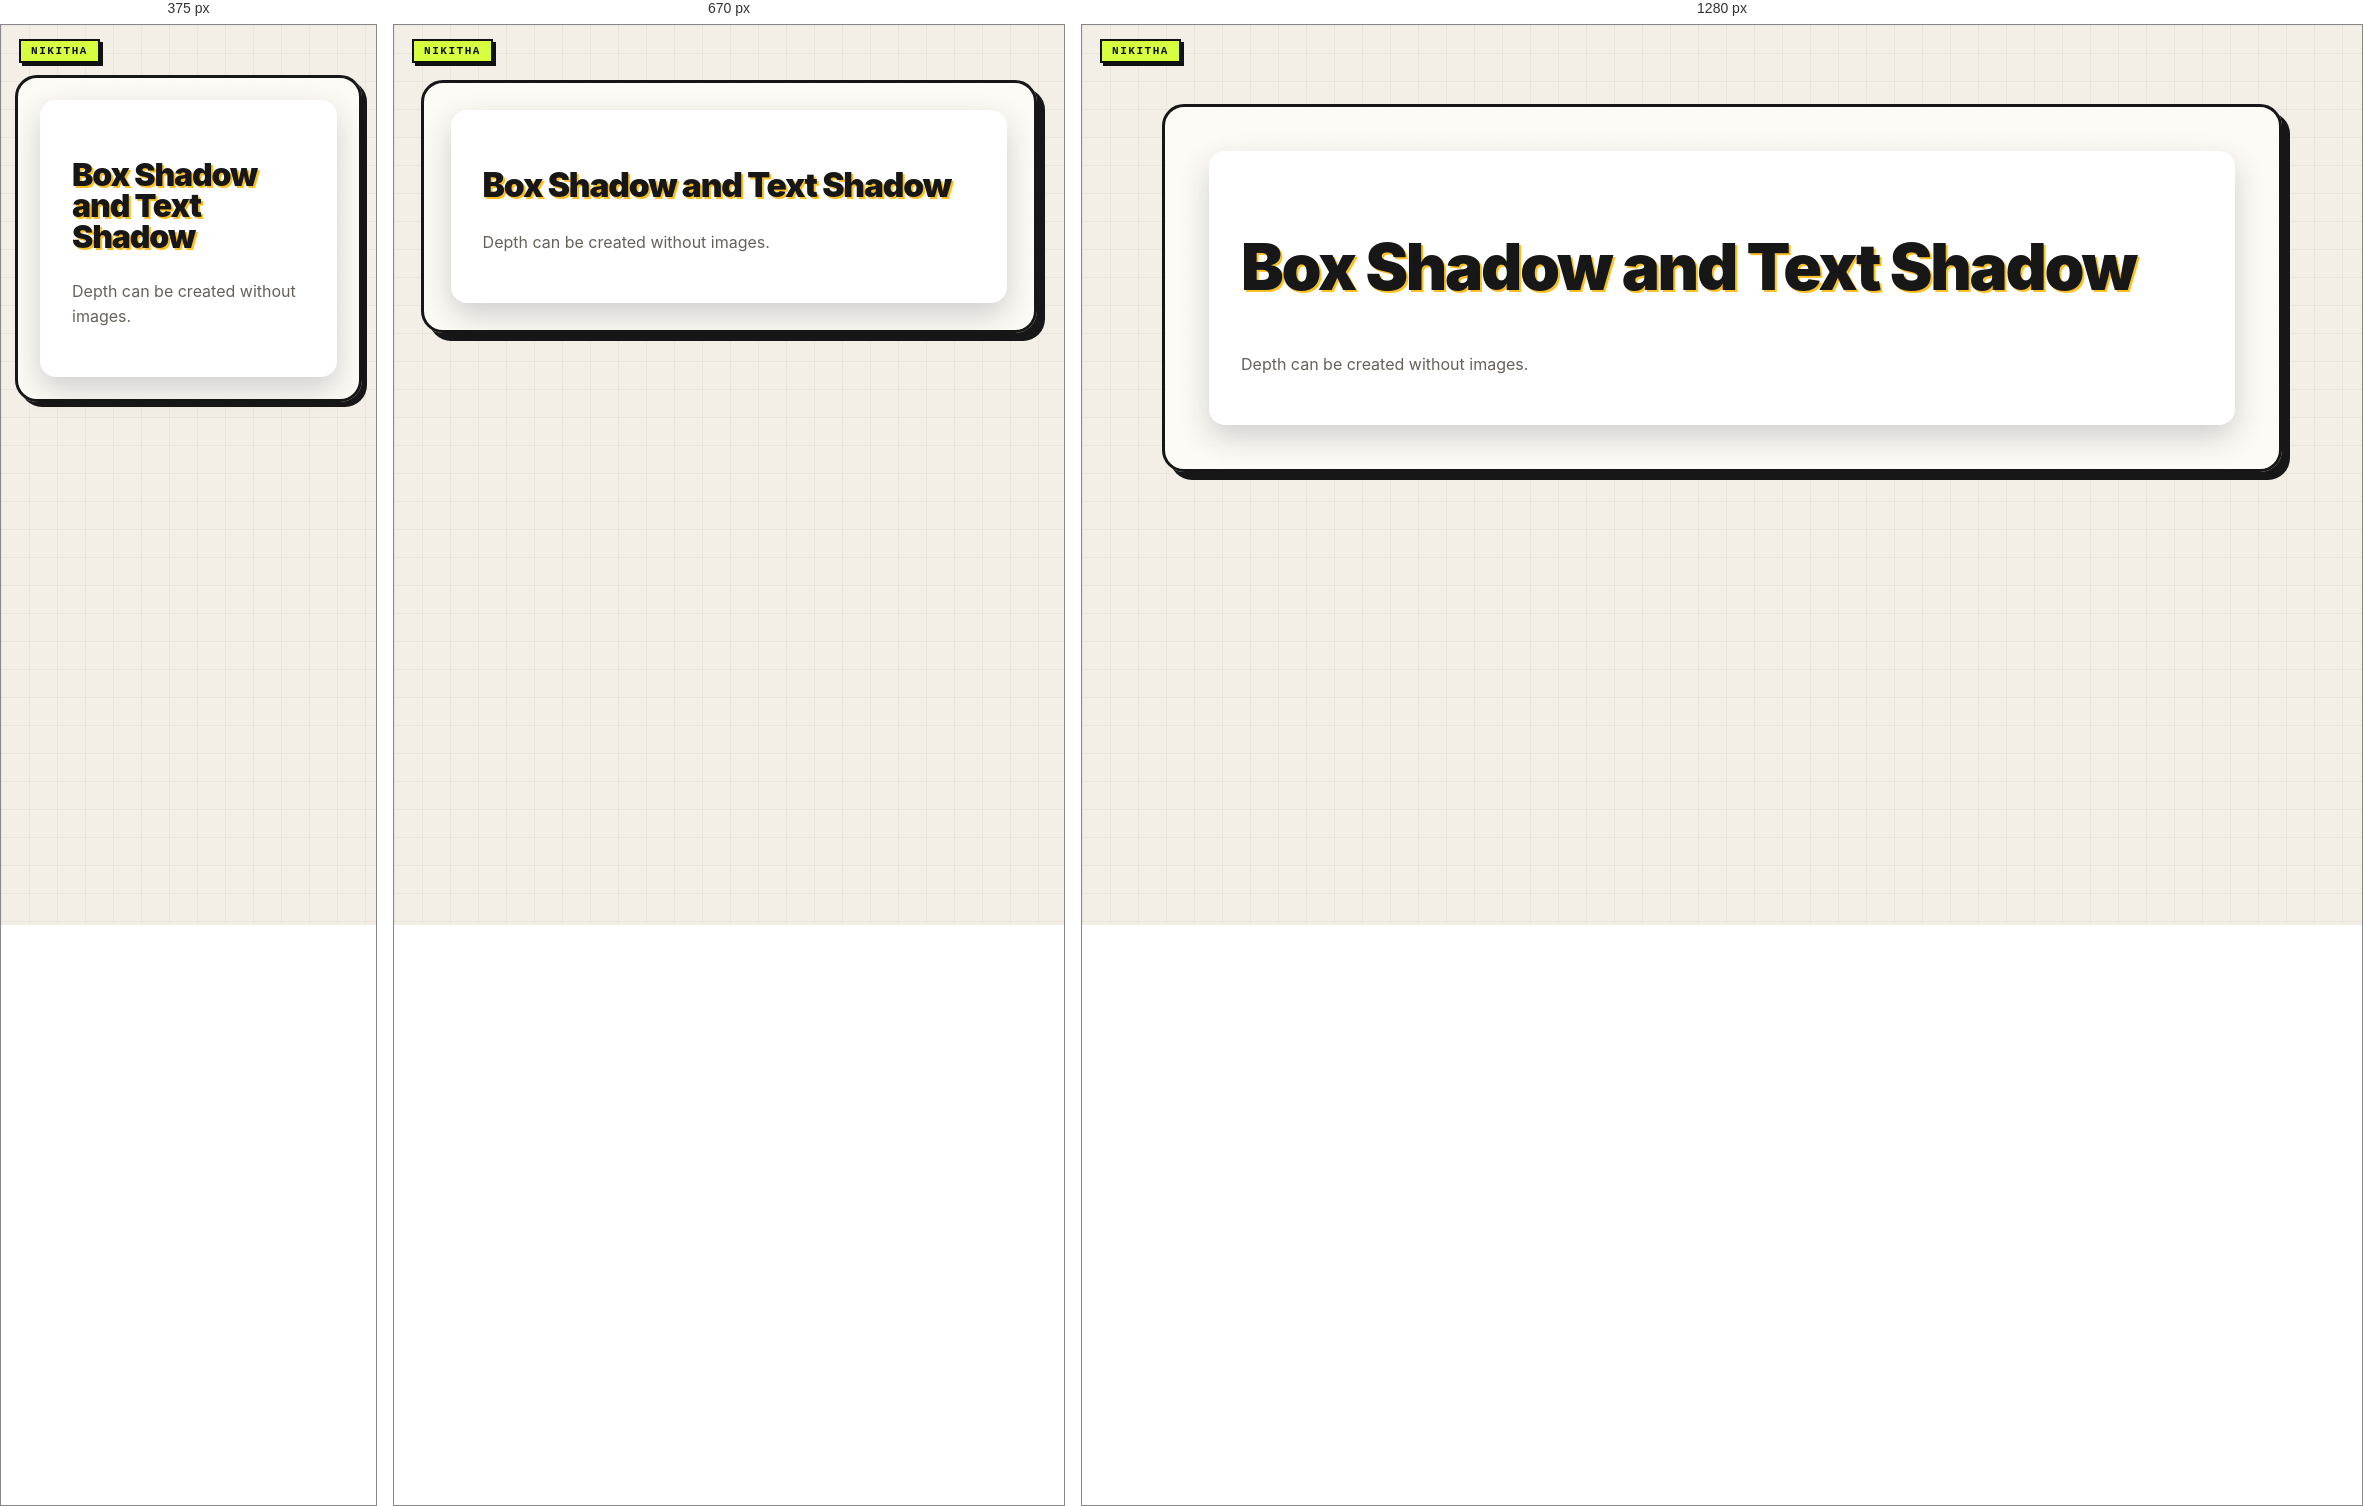
Rendered at 375 px, 670 px and 1280 px, left to right.

<!-- file: 33-shadows.html -->
<!doctype html><html lang="en"><head><link rel="stylesheet" href="../nikitha-ui.css"><meta charset="utf-8"><meta name="viewport" content="width=device-width,initial-scale=1"><title>CSS Shadows</title><link rel="stylesheet" href="advanced.css"><style>.shadow-card{padding:2rem;background:#fff;box-shadow:0 12px 30px #17203333}.shadow-card h1{text-shadow:2px 2px #fbbf24}</style></head><body class="nikitha-ui"><main><article class="shadow-card"><h1>Box Shadow and Text Shadow</h1><p>Depth can be created without images.</p></article></main></body></html>

/* @media block from nikitha-ui.css */
@media(max-width:640px){
  body.nikitha-ui{padding:22px 14px 30px !important}
  body.nikitha-ui::before{position:absolute}
  body.nikitha-ui > main,
  body.nikitha-ui > header,
  body.nikitha-ui > .page{box-shadow:5px 5px 0 #171717 !important}
}

/* @media block from advanced.css */
@media(max-width:700px){.cols{grid-template-columns:1fr}}